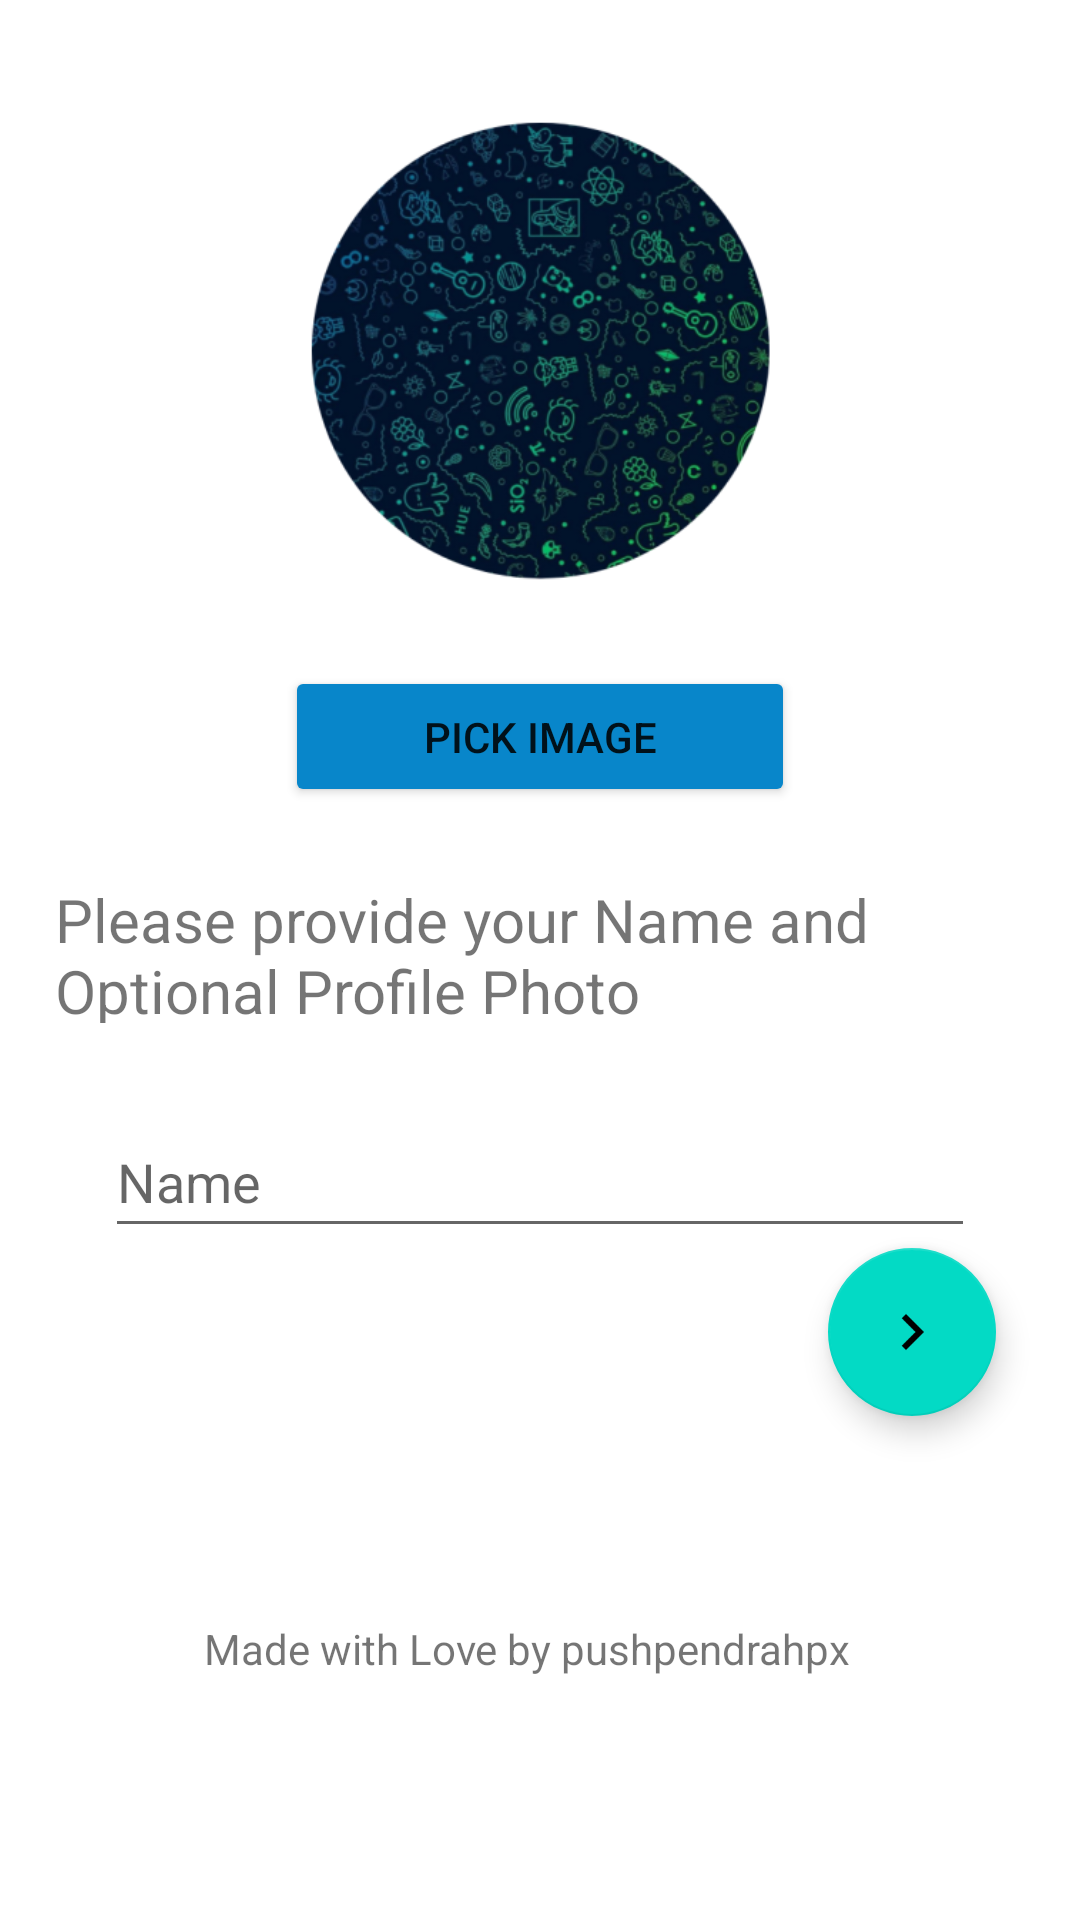

Here is an Android app screen rendered from its layout file. Give the layout XML and the strings, colors and styles it references.
<!-- AndroidManifest.xml: application theme Theme.Whatsapp -->
<!-- res/layout/activity_create_profile.xml -->
<?xml version="1.0" encoding="utf-8"?>
<androidx.constraintlayout.widget.ConstraintLayout xmlns:android="http://schemas.android.com/apk/res/android"
    xmlns:app="http://schemas.android.com/apk/res-auto"
    xmlns:tools="http://schemas.android.com/tools"
    android:layout_width="match_parent"
    android:layout_height="match_parent"
    tools:context=".CreateProfileActivity">

    <ScrollView
        android:layout_width="match_parent"
        android:layout_height="match_parent">

        <LinearLayout
            android:layout_width="match_parent"
            android:layout_height="wrap_content"
            android:orientation="vertical" >

            <ImageView
                android:id="@+id/addProfileImageId"
                android:layout_width="172dp"
                android:layout_height="154dp"
                android:layout_gravity="center"
                android:layout_marginTop="40dp"
                android:src="@mipmap/loginlogo_foreground"
                app:layout_constraintCircleRadius="50dp" />

            <Button
                android:id="@+id/pickImageCreateProfile"
                android:layout_width="170dp"
                android:layout_height="47dp"
                android:layout_gravity="center"
                android:layout_marginTop="28dp"
                android:text="Pick Image"
                app:backgroundTint="#0886CA" />

            <TextView
                android:id="@+id/textView"
                android:layout_width="323dp"
                android:layout_height="48dp"
                android:layout_gravity="center"
                android:layout_marginTop="24dp"
                android:text="Please provide your Name and Optional Profile Photo"
                android:textSize="20sp" />

            <EditText
                android:id="@+id/nameCreateProfile"
                android:layout_width="290dp"
                android:layout_height="47dp"
                android:layout_gravity="center"
                android:layout_marginTop="28dp"
                android:ems="10"
                android:hint="Name"
                android:inputType="textPersonName" />

            <com.google.android.material.floatingactionbutton.FloatingActionButton
                android:id="@+id/toCreateProfileButton"
                android:layout_width="wrap_content"
                android:layout_height="wrap_content"
                android:layout_marginEnd="28dp"
                android:layout_gravity="right"
                android:layout_marginRight="28dp"
                android:layout_marginBottom="28dp"
                android:clickable="true"
                app:srcCompat="@drawable/ic_baseline_navigate_next_24" />

            <TextView
                android:id="@+id/textView5"
                android:layout_width="224dp"
                android:layout_gravity="center"
                android:layout_height="63dp"
                android:layout_marginTop="40dp"
                android:text="Made with Love by pushpendrahpx" />
        </LinearLayout>
    </ScrollView>

</androidx.constraintlayout.widget.ConstraintLayout>
<!-- resources referenced by this layout -->
<resources>
  <!-- drawable ic_baseline_navigate_next_24 (drawable) -->
  <vector android:height="24dp" android:tint="#FCFFFF"
      android:viewportHeight="24" android:viewportWidth="24"
      android:width="24dp" xmlns:android="http://schemas.android.com/apk/res/android">
      <path android:fillColor="@android:color/white" android:pathData="M10,6L8.59,7.41 13.17,12l-4.58,4.59L10,18l6,-6z"/>
  </vector>
  <!-- mipmap loginlogo_foreground: png bitmap (mipmap-hdpi, 42763 bytes) -->
  <style name="Theme.Whatsapp" parent="Theme.MaterialComponents.DayNight.DarkActionBar">
          
          <item name="colorPrimary">@color/purple_500</item>
          <item name="colorPrimaryVariant">@color/purple_700</item>
          <item name="colorOnPrimary">@color/white</item>
          
          <item name="colorSecondary">@color/teal_200</item>
          <item name="colorSecondaryVariant">@color/teal_700</item>
          <item name="colorOnSecondary">@color/black</item>
          
          <item name="android:statusBarColor" tools:targetApi="l">?attr/colorPrimaryVariant</item>
          
      </style>
  <!-- not gathered from this repository: default colours our renderer supplied (Android Studio template values) -->
  <color name="purple_500">#FF6200EE</color>
  <color name="purple_700">#FF3700B3</color>
  <color name="teal_200">#FF03DAC5</color>
  <color name="teal_700">#FF018786</color>
  <color name="black">#FF000000</color>
  <color name="white">#FFFFFFFF</color>
</resources>
